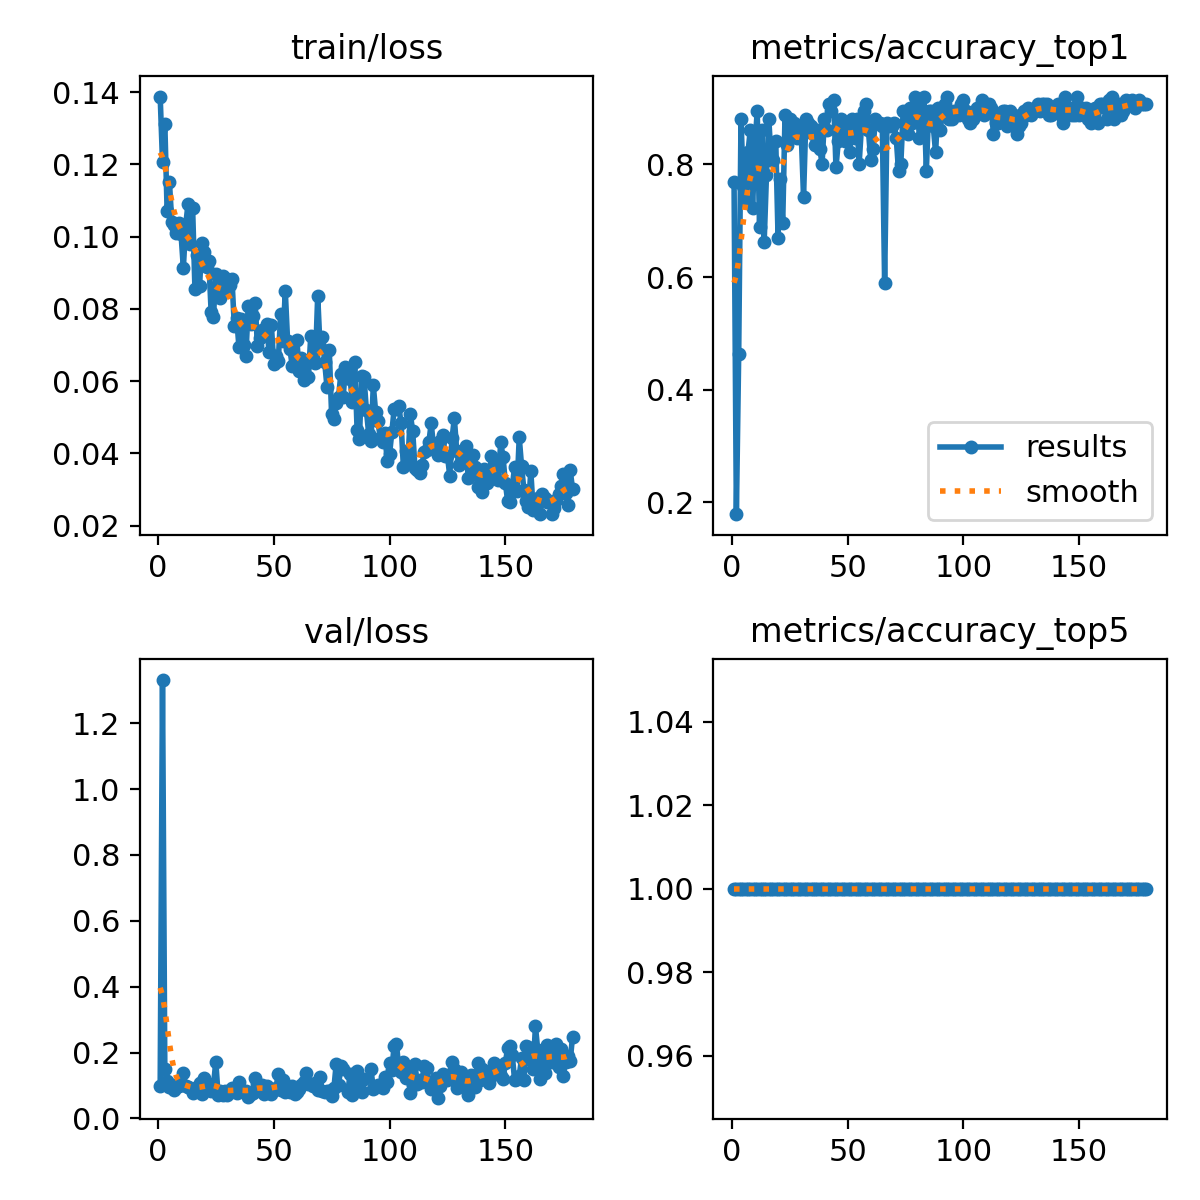

Data behind this chart, as committed beside it:
epoch, time, train/loss, metrics/accuracy_top1, metrics/accuracy_top5, val/loss, lr/pg0, lr/pg1, lr/pg2
1, 77.34, 0.1388, 0.7682, 1, 0.09887, 0.0005448, 0.0005448, 0.0005448
2, 153.1, 0.1207, 0.1788, 1, 1.331, 0.001097, 0.001097, 0.001097
3, 228.9, 0.1313, 0.4636, 1, 0.1512, 0.001645, 0.001645, 0.001645
4, 304.1, 0.107, 0.8808, 1, 0.1147, 0.001651, 0.001651, 0.001651
5, 379.7, 0.1151, 0.7616, 1, 0.09482, 0.001645, 0.001645, 0.001645
6, 455.1, 0.1042, 0.7351, 1, 0.1012, 0.001639, 0.001639, 0.001639
7, 530.4, 0.1031, 0.8212, 1, 0.08701, 0.001634, 0.001634, 0.001634
8, 605.7, 0.101, 0.8609, 1, 0.09641, 0.001628, 0.001628, 0.001628
9, 680.4, 0.1037, 0.7218, 1, 0.09907, 0.001623, 0.001623, 0.001623
10, 755.6, 0.1007, 0.8344, 1, 0.1039, 0.001617, 0.001617, 0.001617
11, 831.2, 0.09134, 0.894, 1, 0.1367, 0.001612, 0.001612, 0.001612
12, 906.6, 0.1031, 0.6887, 1, 0.09757, 0.001606, 0.001606, 0.001606
13, 981, 0.109, 0.8609, 1, 0.09463, 0.001601, 0.001601, 0.001601
14, 1055, 0.09798, 0.6623, 1, 0.09281, 0.001595, 0.001595, 0.001595
15, 1129, 0.108, 0.7815, 1, 0.07573, 0.00159, 0.00159, 0.00159
16, 1204, 0.08559, 0.8808, 1, 0.09161, 0.001584, 0.001584, 0.001584
17, 1279, 0.09497, 0.8079, 1, 0.08519, 0.001579, 0.001579, 0.001579
18, 1355, 0.08638, 0.8079, 1, 0.1066, 0.001573, 0.001573, 0.001573
19, 1430, 0.09822, 0.8411, 1, 0.07462, 0.001568, 0.001568, 0.001568
20, 1505, 0.09588, 0.6689, 1, 0.1217, 0.001562, 0.001562, 0.001562
21, 1580, 0.09152, 0.7748, 1, 0.09364, 0.001557, 0.001557, 0.001557
22, 1655, 0.09314, 0.6954, 1, 0.1037, 0.001551, 0.001551, 0.001551
23, 1731, 0.07911, 0.8874, 1, 0.08187, 0.001546, 0.001546, 0.001546
24, 1806, 0.07789, 0.8344, 1, 0.09908, 0.00154, 0.00154, 0.00154
25, 1882, 0.08974, 0.8808, 1, 0.1726, 0.001535, 0.001535, 0.001535
26, 1958, 0.08595, 0.8543, 1, 0.07225, 0.001529, 0.001529, 0.001529
27, 2033, 0.08307, 0.8742, 1, 0.08406, 0.001524, 0.001524, 0.001524
28, 2107, 0.08918, 0.8477, 1, 0.07052, 0.001518, 0.001518, 0.001518
29, 2182, 0.08504, 0.8676, 1, 0.08256, 0.001513, 0.001513, 0.001513
30, 2256, 0.08833, 0.8543, 1, 0.06989, 0.001507, 0.001507, 0.001507
31, 2331, 0.0867, 0.7417, 1, 0.08436, 0.001502, 0.001502, 0.001502
32, 2407, 0.08817, 0.8808, 1, 0.09208, 0.001496, 0.001496, 0.001496
33, 2482, 0.07536, 0.8742, 1, 0.08706, 0.001491, 0.001491, 0.001491
34, 2557, 0.07759, 0.8676, 1, 0.07731, 0.001485, 0.001485, 0.001485
35, 2632, 0.06947, 0.8543, 1, 0.1108, 0.00148, 0.00148, 0.00148
36, 2706, 0.0773, 0.8344, 1, 0.08539, 0.001474, 0.001474, 0.001474
37, 2781, 0.07014, 0.8609, 1, 0.079, 0.001469, 0.001469, 0.001469
38, 2856, 0.06701, 0.8278, 1, 0.08374, 0.001463, 0.001463, 0.001463
39, 2931, 0.08087, 0.8013, 1, 0.06422, 0.001458, 0.001458, 0.001458
40, 3007, 0.07585, 0.8808, 1, 0.07357, 0.001452, 0.001452, 0.001452
41, 3082, 0.07801, 0.8609, 1, 0.07749, 0.001447, 0.001447, 0.001447
42, 3158, 0.08153, 0.9073, 1, 0.1235, 0.001441, 0.001441, 0.001441
43, 3234, 0.06974, 0.894, 1, 0.1046, 0.001436, 0.001436, 0.001436
44, 3309, 0.07187, 0.9139, 1, 0.08663, 0.00143, 0.00143, 0.00143
45, 3386, 0.07413, 0.7947, 1, 0.1026, 0.001425, 0.001425, 0.001425
46, 3462, 0.07377, 0.8411, 1, 0.07463, 0.001419, 0.001419, 0.001419
47, 3537, 0.0758, 0.8808, 1, 0.09853, 0.001414, 0.001414, 0.001414
48, 3612, 0.06796, 0.8609, 1, 0.08832, 0.001408, 0.001408, 0.001408
49, 3687, 0.07559, 0.8411, 1, 0.07479, 0.001403, 0.001403, 0.001403
50, 3762, 0.06489, 0.8742, 1, 0.08676, 0.001397, 0.001397, 0.001397
51, 3836, 0.06709, 0.8212, 1, 0.09353, 0.001392, 0.001392, 0.001392
52, 3911, 0.06567, 0.8808, 1, 0.1357, 0.001386, 0.001386, 0.001386
53, 3987, 0.07864, 0.8477, 1, 0.08741, 0.001381, 0.001381, 0.001381
54, 4062, 0.07105, 0.8808, 1, 0.1156, 0.001375, 0.001375, 0.001375
55, 4138, 0.08503, 0.8013, 1, 0.08149, 0.00137, 0.00137, 0.00137
56, 4214, 0.07119, 0.8676, 1, 0.08718, 0.001364, 0.001364, 0.001364
57, 4288, 0.06886, 0.894, 1, 0.08104, 0.001359, 0.001359, 0.001359
58, 4363, 0.06425, 0.9073, 1, 0.09929, 0.001353, 0.001353, 0.001353
59, 4437, 0.06515, 0.8609, 1, 0.07338, 0.001348, 0.001348, 0.001348
60, 4513, 0.07145, 0.8079, 1, 0.07931, 0.001342, 0.001342, 0.001342
... 119 more rows
